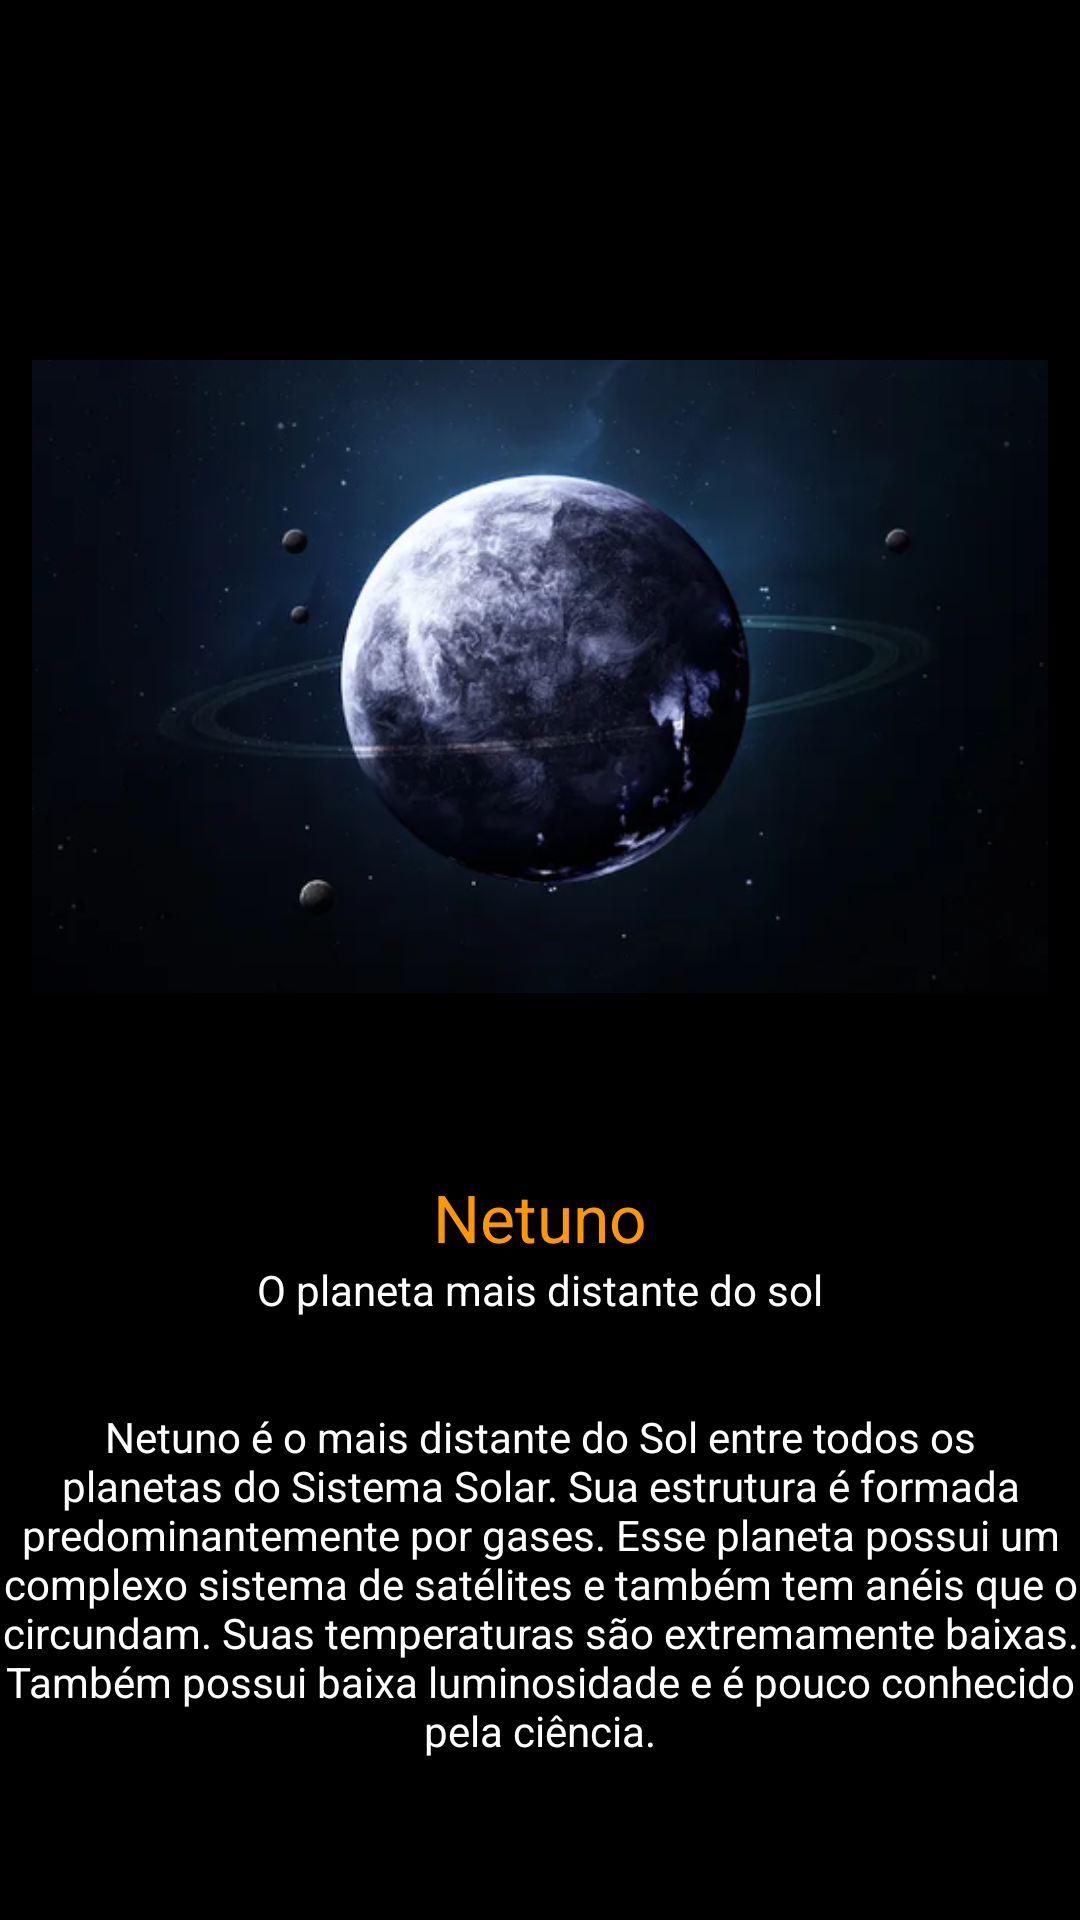

This screen was rendered from an Android layout file. Write that file and the resources it references.
<!-- AndroidManifest.xml: application theme Theme.SistemaSolarAPP -->
<!-- res/layout/activity_netuno.xml -->
<?xml version="1.0" encoding="utf-8"?>
<androidx.constraintlayout.widget.ConstraintLayout xmlns:android="http://schemas.android.com/apk/res/android"
    xmlns:app="http://schemas.android.com/apk/res-auto"
    xmlns:tools="http://schemas.android.com/tools"
    android:layout_width="match_parent"
    android:layout_height="match_parent"
    android:background="#000000"
    tools:context=".Netuno">

    <LinearLayout
        android:layout_width="match_parent"
        android:layout_height="match_parent"
        android:orientation="vertical"
        android:layout_marginTop="50dp"
        android:background="#000000"
        android:textColor="#FFFFFF">

        <ImageView
            android:layout_width="match_parent"
            android:layout_height="211dp"
            android:layout_marginTop="70dp"
            android:radius="60dp"
            android:src="@drawable/netuno" />

        <TextView
            android:layout_width="match_parent"
            android:layout_height="wrap_content"
            android:gravity="center"
            android:textColor="#FF9800"
            android:layout_marginTop="60dp"
            android:textAppearance="@style/TextAppearance.AppCompat.Large"
            android:text="Netuno"
            />
        <TextView
            android:layout_width="match_parent"
            android:layout_height="wrap_content"
            android:id="@+id/subtitlePlanetas"
            android:background="#000000"
            android:textColor="#FFFFFF"
            android:gravity="center"
            android:text="O planeta mais distante do sol"
            />

        <TextView
            android:id="@+id/textPlaneta"
            android:layout_width="match_parent"
            android:layout_height="wrap_content"
            android:layout_marginTop="30dp"
            android:text="Netuno é o mais distante do Sol entre todos os planetas do Sistema Solar. Sua estrutura é formada predominantemente por gases. Esse planeta possui um complexo sistema de satélites e também tem anéis que o circundam. Suas temperaturas são extremamente baixas. Também possui baixa luminosidade e é pouco conhecido pela ciência."
            android:textAlignment="center"
            android:textColor="#FFFFFF" />
    </LinearLayout>

</androidx.constraintlayout.widget.ConstraintLayout>
<!-- resources referenced by this layout -->
<resources>
  <!-- drawable netuno: png bitmap (drawable-hdpi, 53625 bytes) -->
  <style name="Theme.SistemaSolarAPP" parent="Theme.MaterialComponents.DayNight.DarkActionBar">
          
          <item name="colorPrimary">@color/purple_500</item>
          <item name="colorPrimaryVariant">@color/purple_700</item>
          <item name="colorOnPrimary">@color/white</item>
          
          <item name="colorSecondary">@color/teal_200</item>
          <item name="colorSecondaryVariant">@color/teal_700</item>
          <item name="colorOnSecondary">@color/black</item>
          
          <item name="android:statusBarColor" tools:targetApi="l">?attr/colorPrimaryVariant</item>
          
      </style>
  <color name="purple_500">#000000</color>
  <color name="purple_700">#FF3700B3</color>
  <color name="white">#FFFFFFFF</color>
  <color name="teal_200">#FF03DAC5</color>
  <color name="teal_700">#FF018786</color>
  <color name="black">#000000</color>
</resources>
